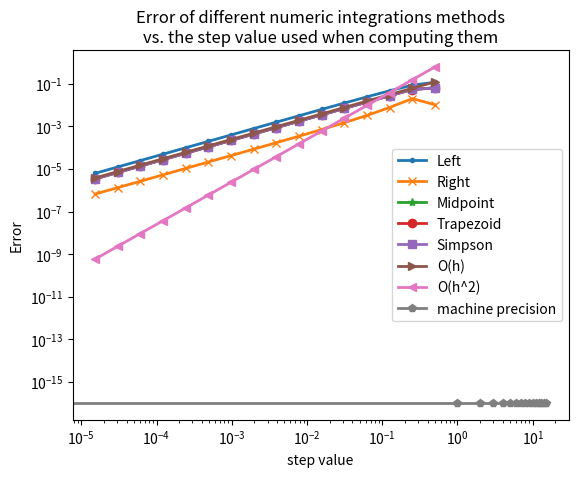

This figure's Python source:
import numpy as np
import scipy.integrate as si
import matplotlib.pyplot as plt


def kitten_weight(x, mu=3.5, sigma=.73):
    return (1 / np.sqrt(2 * np.pi * (sigma**2))) *\
        np.exp(-((x - mu)**2) / (2 * sigma**2))


def problem1():
    exact = si.quad(kitten_weight, a=4, b=5)[0]
    h_list = [2**(-(i + 1)) for i in range(16)]
    left = np.ndarray((16, 1))
    for i in range(len(left)):
        h = h_list[i]
        integral = 0
        for j in np.linspace(4 + h, 5, int((1 - h) / h)):
            integral += kitten_weight(j) * h
        left[i] = integral

    right = np.ndarray((16, 1))
    for i in range(len(left)):
        h = h_list[i]
        integral = 0
        for j in np.linspace(4, 5 - h, int((1 - h) / h)):
            integral += kitten_weight(j) * h
        right[i] = integral

    midpoint = np.ndarray((16, 1))
    for i in range(len(left)):
        h = h_list[i]
        integral = 0
        for j in np.linspace(4 + (h / 2), 5 - (h / 2), int((1 - h) / h)):
            integral += kitten_weight(j) * h
        midpoint[i] = integral

    trapezoid = np.ndarray((16, 1))
    for i in range(len(left)):
        h = h_list[i]
        integral = 0
        for j in np.linspace(4, 5 - h, int((1 - h) / h)):
            integral += h * ((kitten_weight(j) + kitten_weight(j + h)) / 2)
        trapezoid[i] = integral

    simpson = np.ndarray((16, 1))
    for i in range(len(left)):
        h = h_list[i]
        integral = 0
        for j in np.linspace(4, 5 - h, int((1 - h) / h)):
            integral += (h / 6) * (kitten_weight(j) +
                                   (4 * kitten_weight((j + (j + h)) / 2)) +
                                   kitten_weight(j + h))
        simpson[i] = integral

    left_error = np.abs(exact - left)
    right_error = np.abs(exact - right)
    mid_error = np.abs(exact - midpoint)
    trap_error = np.abs(exact - trapezoid)
    simpson_error = np.abs(exact - simpson)

    c1 = .25
    c2 = 2.5
    o_h = [c1 * h for h in h_list]
    o_h2 = [c2 * (h**2) for h in h_list]
    plt.plot(h_list, left_error, label="Left", marker=".", linewidth=2)
    plt.plot(h_list, right_error, label="Right", marker="x", linewidth=2)
    plt.plot(h_list, mid_error, label="Midpoint", marker="*", linewidth=2)
    plt.plot(h_list, trap_error, label="Trapezoid", marker="o", linewidth=2)
    plt.plot(h_list, simpson_error, label="Simpson", marker="s", linewidth=2)
    plt.plot(h_list, o_h, label="O(h)", marker=">", linewidth=2)
    plt.plot(h_list, o_h2, label="O(h^2)", marker="<", linewidth=2)
    plt.plot(
        [1e-16 for i in range(16)],
        label="machine precision", marker='p', linewidth=2)
    plt.legend()
    plt.xlabel("step value")
    plt.ylabel("Error")
    plt.xscale('log')
    plt.yscale('log')
    plt.title(
        "Error of different numeric integrations methods\n\
vs. the step value used when computing them")
    plt.savefig("HW7_plot.png")


problem1()
